Labelled photos from "Image_for_classification", an image-classification folder in akellasrinivas/hypertensia. The possible labels are: hypertensive retinopathy mask, hypertensive retinopathy pre-treatment, non hypertensive retinopathy, non hypertensive retinopathy pre-treatment.

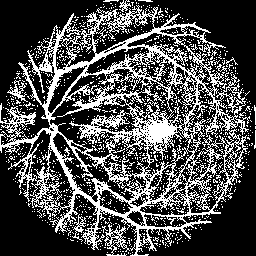
Label: hypertensive retinopathy mask

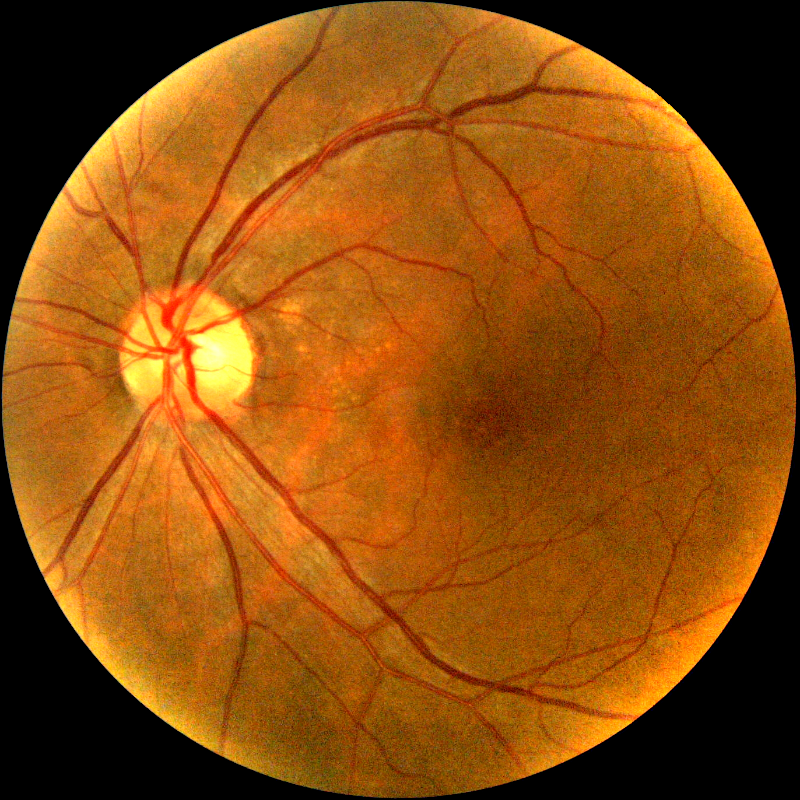
Label: non hypertensive retinopathy pre-treatment

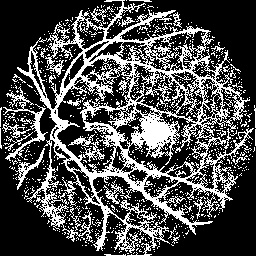
Label: hypertensive retinopathy mask

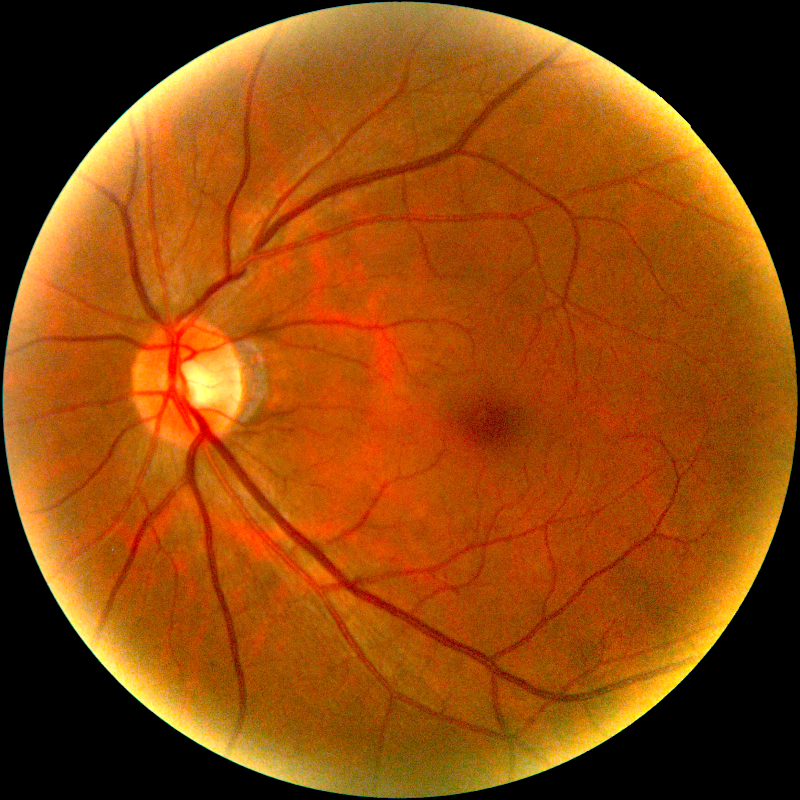
Label: hypertensive retinopathy pre-treatment

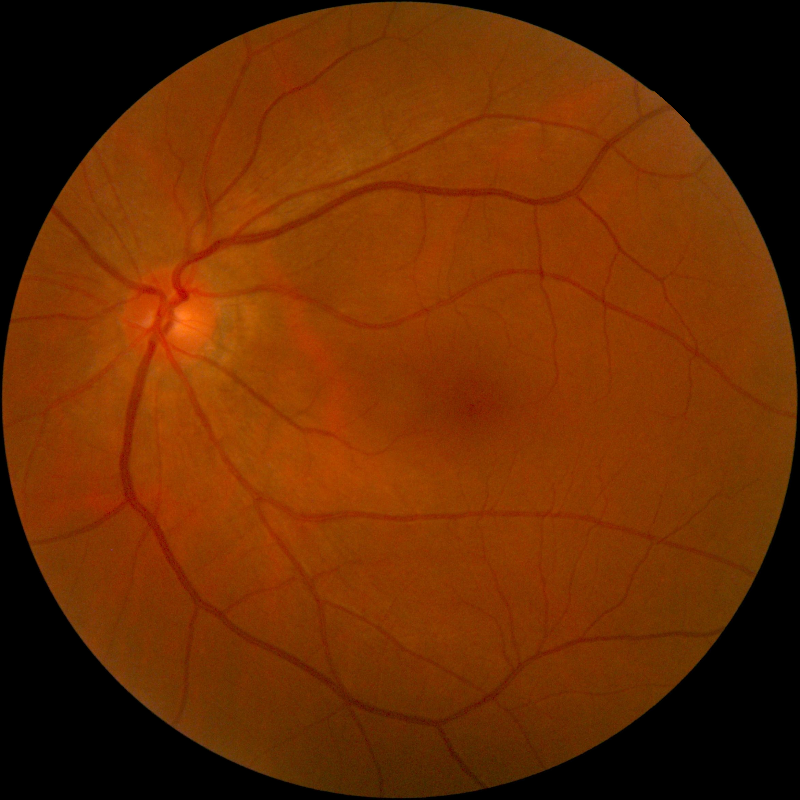
Label: non hypertensive retinopathy

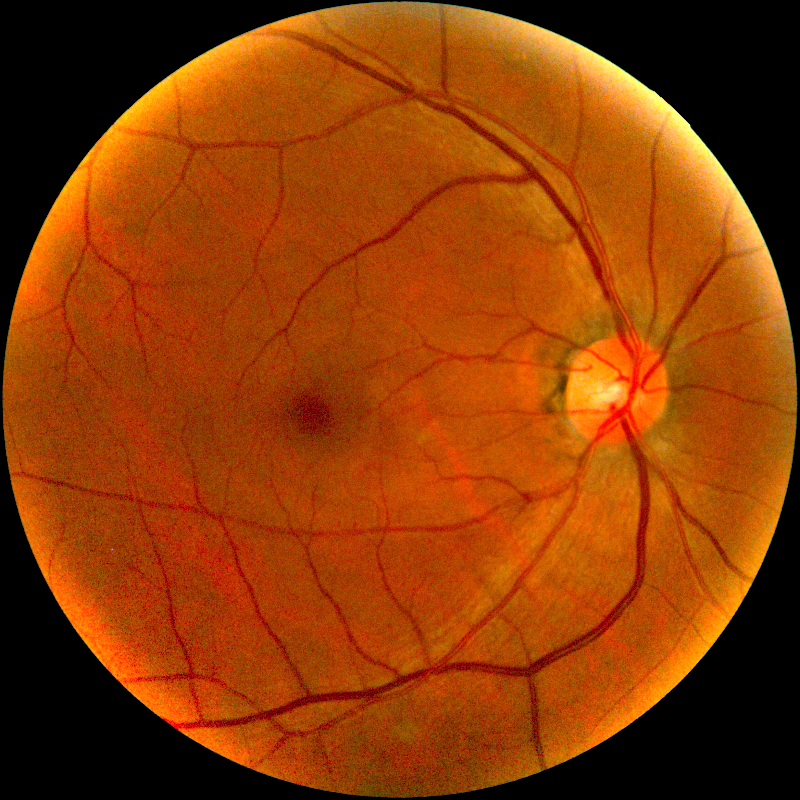
Label: non hypertensive retinopathy pre-treatment
